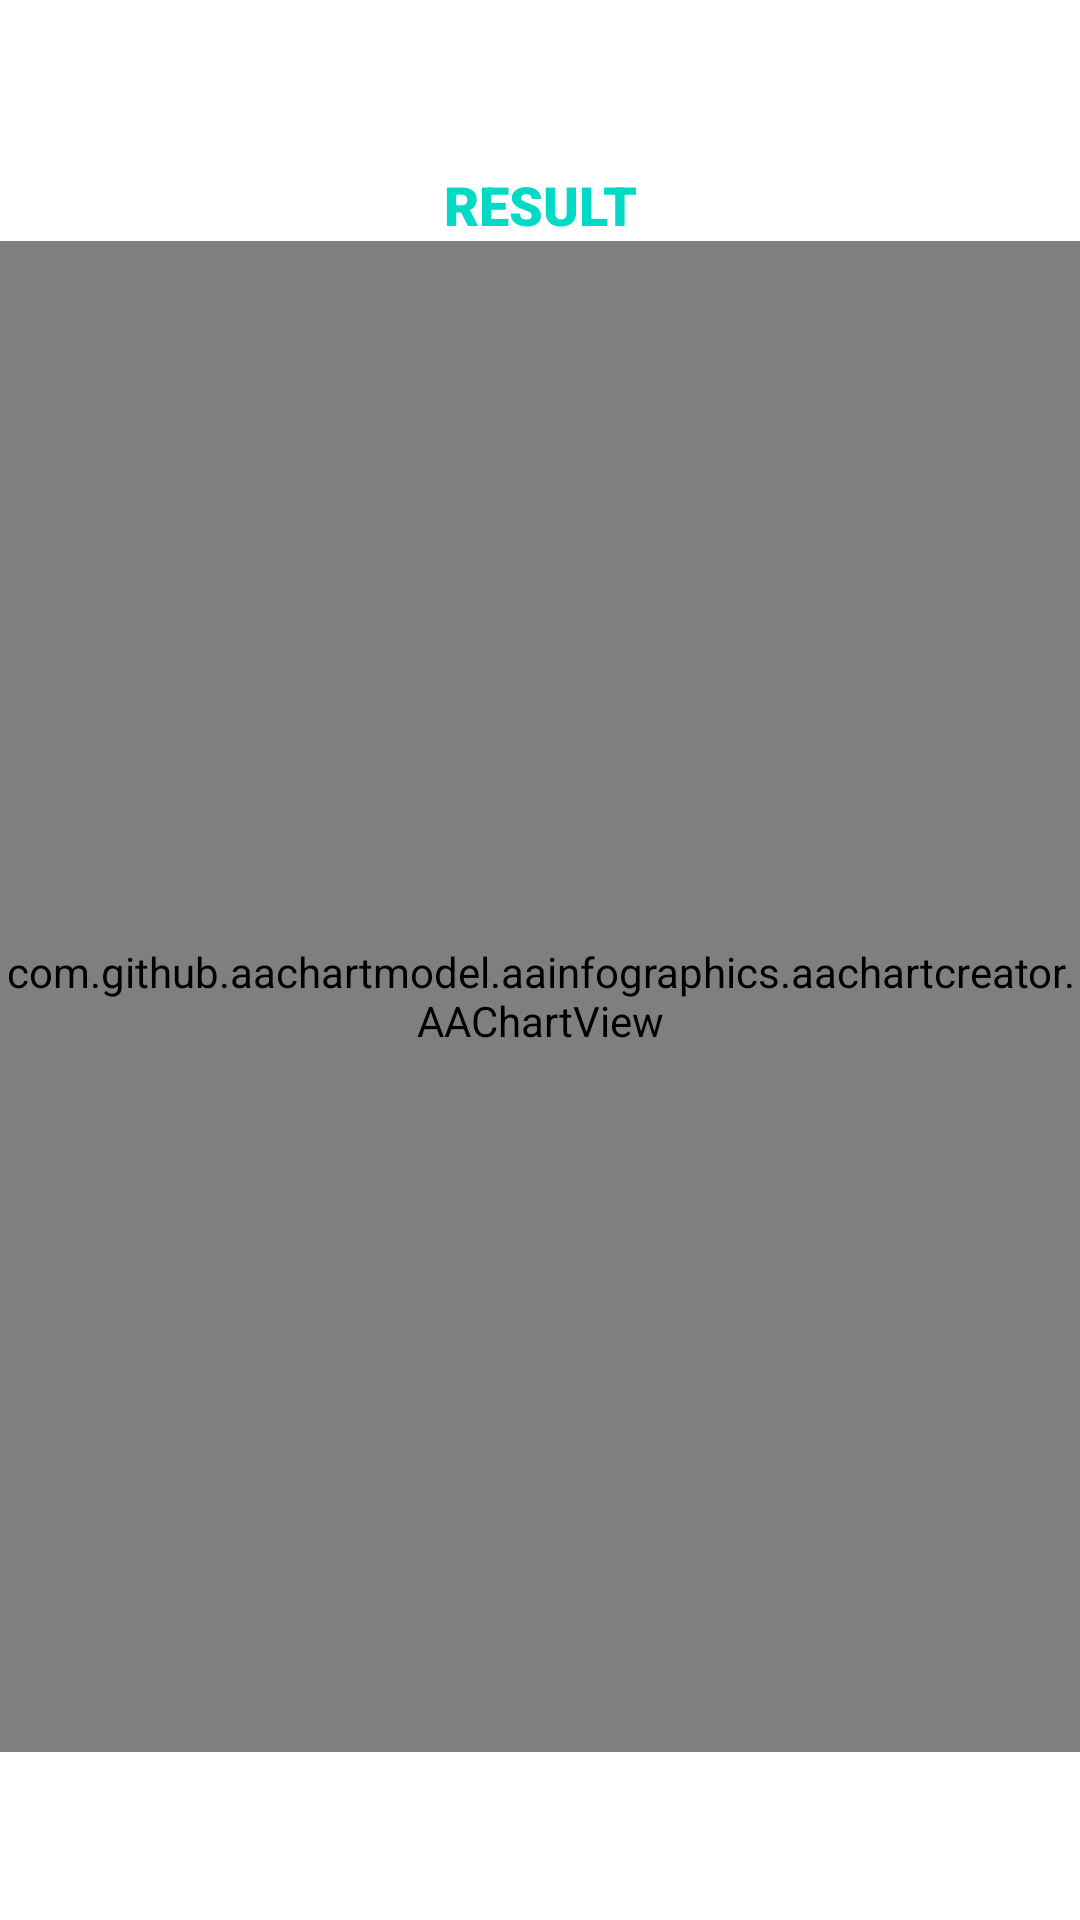

The Android layout XML behind this screen, and the referenced resources:
<!-- AndroidManifest.xml: application theme Theme.TestNavigation -->
<!-- res/layout/fragment_develop.xml -->
<layout xmlns:tools="http://schemas.android.com/tools"
    xmlns:android="http://schemas.android.com/apk/res/android"
    xmlns:app="http://schemas.android.com/apk/res-auto">

    <data>

    </data>

    <androidx.constraintlayout.widget.ConstraintLayout
        android:layout_width="match_parent"
        android:layout_height="match_parent"
        android:background="@color/white"
        android:backgroundTint="@color/white">

        <com.github.aachartmodel.aainfographics.aachartcreator.AAChartView
            android:id="@+id/aa_chart_view"
            android:layout_width="0dp"
            android:layout_height="0dp"
            app:layout_constraintBottom_toTopOf="@+id/view"
            app:layout_constraintEnd_toEndOf="parent"
            app:layout_constraintStart_toStartOf="parent"
            app:layout_constraintTop_toBottomOf="@+id/textView">

        </com.github.aachartmodel.aainfographics.aachartcreator.AAChartView>

        <View
            android:id="@+id/view"
            android:layout_width="match_parent"
            android:layout_height="?attr/actionBarSize"
            android:background="@color/white"
            android:backgroundTint="@color/white"
            app:layout_constraintBottom_toBottomOf="parent"
            app:layout_constraintEnd_toEndOf="parent"
            app:layout_constraintStart_toStartOf="parent" />

        <View
            android:id="@+id/view2"
            android:layout_width="match_parent"
            android:layout_height="?attr/actionBarSize"
            android:background="@color/white"
            android:backgroundTint="@color/white"
            app:layout_constraintEnd_toEndOf="parent"
            app:layout_constraintStart_toStartOf="parent"
            app:layout_constraintTop_toTopOf="parent" />

        <TextView
            android:id="@+id/textView"
            android:layout_width="wrap_content"
            android:layout_height="wrap_content"
            android:background="@color/white"
            android:backgroundTint="@color/white"
            android:fontFamily="sans-serif-black"
            android:text="RESULT"
            android:textColor="@color/teal_200"
            android:textSize="18sp"
            android:typeface="monospace"
            app:layout_constraintEnd_toEndOf="parent"
            app:layout_constraintStart_toStartOf="parent"
            app:layout_constraintTop_toBottomOf="@+id/view2" />
    </androidx.constraintlayout.widget.ConstraintLayout>
</layout>
<!-- resources referenced by this layout -->
<resources>
  <color name="teal_200">#FF03DAC5</color>
  <color name="white">#FFFFFFFF</color>
  <style name="Theme.TestNavigation" parent="Theme.MaterialComponents.DayNight.DarkActionBar">
          
          <item name="colorPrimary">@color/teal_200</item>
          <item name="colorPrimaryVariant">@color/teal_700</item>
          <item name="colorOnPrimary">@color/white</item>
          
          <item name="android:statusBarColor" tools:targetApi="l">?attr/colorPrimaryVariant</item>
          
      </style>
  <color name="teal_700">#FF018786</color>
</resources>
